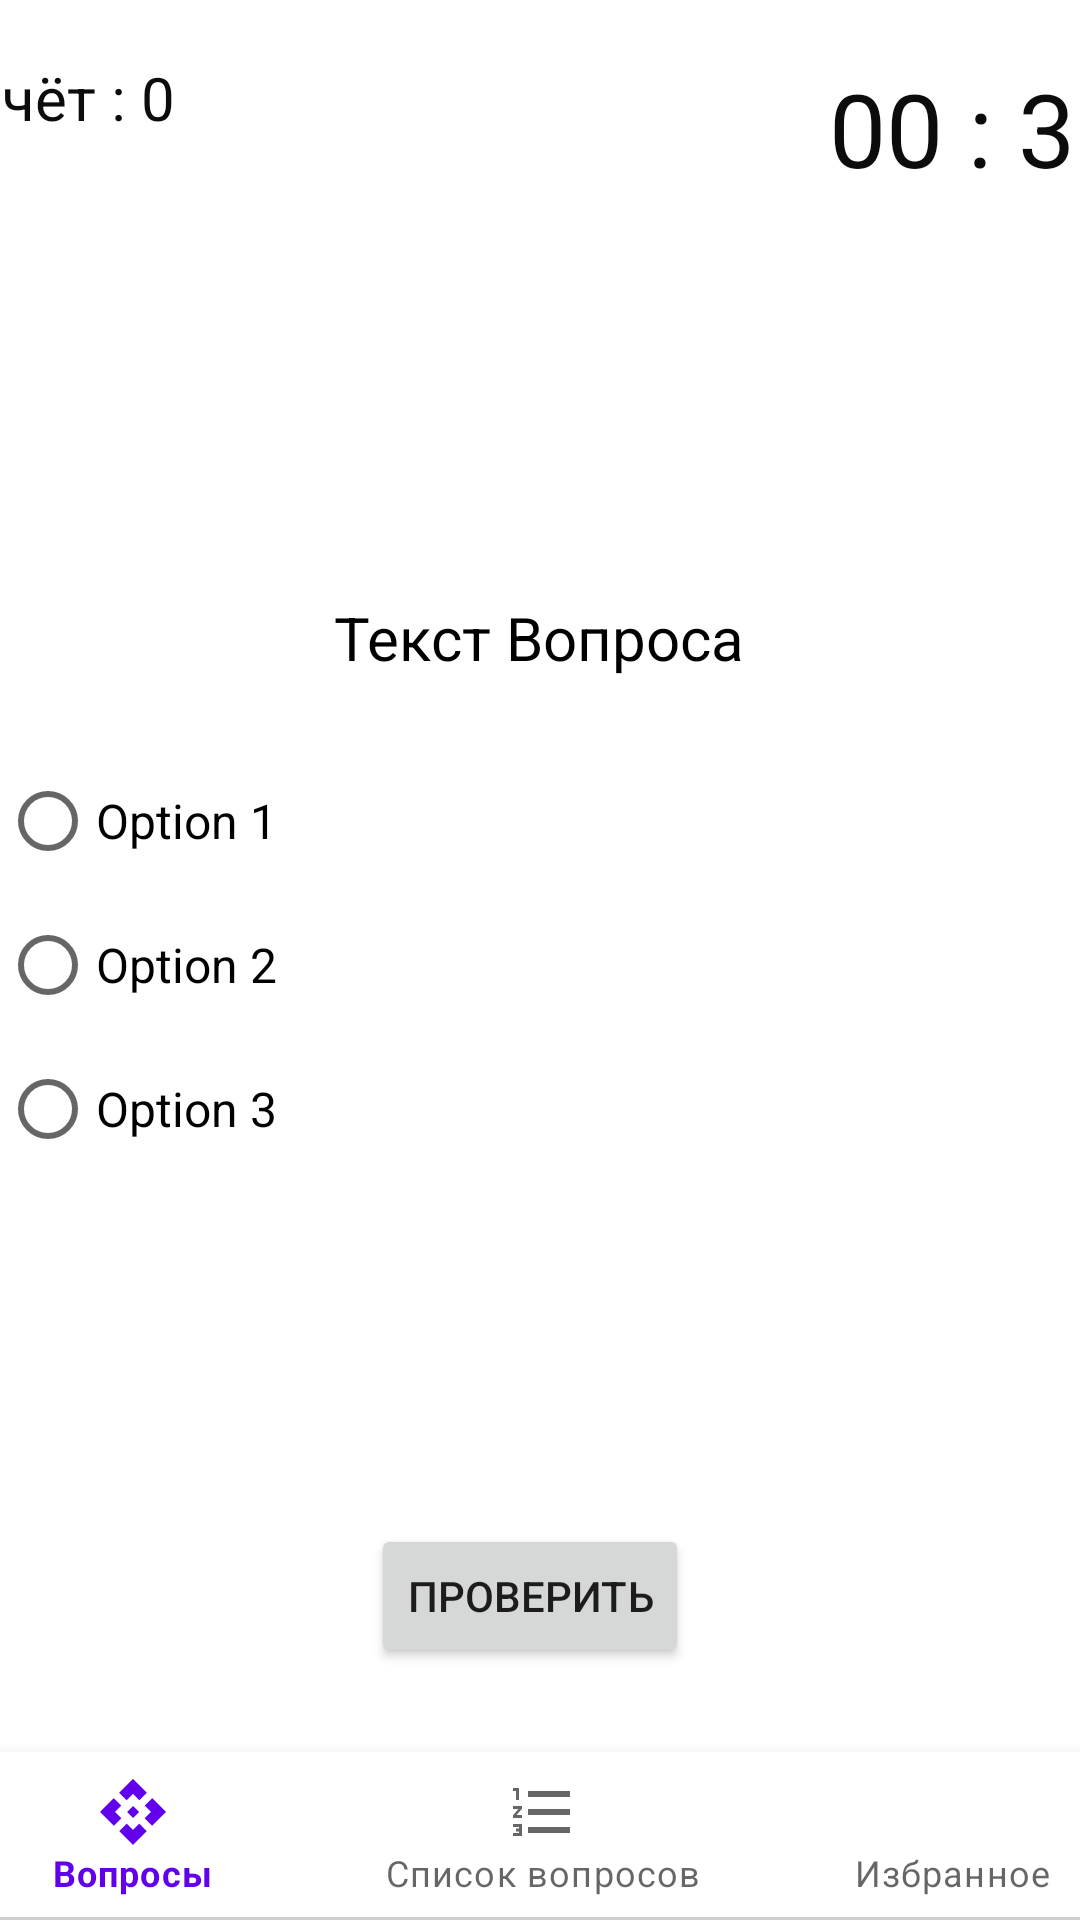

Layout XML and referenced resources for this Android screen:
<!-- AndroidManifest.xml: application theme Theme.QuizA -->
<!-- res/layout/activity_quiz.xml -->
<?xml version="1.0" encoding="utf-8"?>
<androidx.constraintlayout.widget.ConstraintLayout xmlns:android="http://schemas.android.com/apk/res/android"
    xmlns:app="http://schemas.android.com/apk/res-auto"
    xmlns:tools="http://schemas.android.com/tools"
    android:layout_width="match_parent"
    android:layout_height="match_parent"
    tools:context="ui.QuizActivity">

    <TextView
        android:id="@+id/score_quiz"
        android:layout_width="wrap_content"
        android:layout_height="wrap_content"
        android:layout_marginStart="19dp"
        android:layout_marginTop="19dp"
        android:layout_marginEnd="334dp"
        android:text="Счёт : 0"
        android:textColor="#0C0C0C"
        android:textSize="20sp"
        app:layout_constraintEnd_toEndOf="parent"
        app:layout_constraintStart_toStartOf="parent"
        app:layout_constraintTop_toTopOf="parent"
        android:freezesText="true"/>

    <TextView
        android:id="@+id/text_qty_count"
        android:layout_width="wrap_content"
        android:layout_height="wrap_content"
        android:layout_marginStart="5dp"
        android:layout_marginTop="19dp"
        android:layout_marginBottom="639dp"
        android:text="Вопрос 1/x"
        android:textColor="#171717"
        android:textSize="20sp"
        app:layout_constraintBottom_toBottomOf="parent"
        app:layout_constraintStart_toStartOf="parent"
        app:layout_constraintTop_toBottomOf="@+id/score_quiz"
        android:freezesText="true"/>

    <TextView
        android:id="@+id/timer"
        android:layout_width="wrap_content"
        android:layout_height="wrap_content"
        android:layout_marginStart="309dp"
        android:layout_marginTop="20dp"
        android:layout_marginEnd="44dp"
        android:text="00 : 30"
        android:textColor="#0C0C0C"
        android:textSize="34sp"
        app:layout_constraintEnd_toEndOf="parent"
        app:layout_constraintHorizontal_bias="0.348"
        app:layout_constraintStart_toStartOf="parent"
        app:layout_constraintTop_toTopOf="parent"
        android:freezesText="true"/>

    <RadioGroup
        android:id="@+id/radio_group"
        android:layout_width="0dp"
        android:layout_height="wrap_content"
        android:layout_marginTop="69dp"
        android:layout_marginBottom="160dp"
        android:visibility="visible"
        app:layout_constraintBottom_toTopOf="@+id/check_answer"
        app:layout_constraintEnd_toEndOf="parent"
        app:layout_constraintHorizontal_bias="0.0"
        app:layout_constraintStart_toStartOf="parent"
        app:layout_constraintTop_toBottomOf="@+id/text_question">

        <RadioButton
            android:id="@+id/radio_button1"
            android:layout_width="wrap_content"
            android:layout_height="wrap_content"
            android:freezesText="true"
            android:text="Option 1"
            android:textColor="@color/black"
            android:textSize="16sp" />

        <RadioButton
            android:id="@+id/radio_button2"
            android:layout_width="wrap_content"
            android:layout_height="wrap_content"
            android:freezesText="true"
            android:text="Option 2"
            android:textColor="@color/black"
            android:textSize="16sp" />

        <RadioButton
            android:id="@+id/radio_button3"
            android:layout_width="wrap_content"
            android:layout_height="wrap_content"
            android:freezesText="true"
            android:text="Option 3"
            android:textColor="@color/black"
            android:textSize="16sp" />
    </RadioGroup>

    <TextView
        android:id="@+id/text_question"
        android:layout_width="wrap_content"
        android:layout_height="wrap_content"
        android:layout_marginStart="176dp"
        android:layout_marginTop="199dp"
        android:layout_marginEnd="177dp"
        android:freezesText="true"
        android:text="Текст Вопроса"
        android:textColor="@color/black"
        android:textSize="20sp"
        app:layout_constraintEnd_toEndOf="parent"
        app:layout_constraintStart_toStartOf="parent"
        app:layout_constraintTop_toTopOf="parent" />

    <Button
        android:id="@+id/check_answer"
        android:layout_width="wrap_content"
        android:layout_height="wrap_content"
        android:layout_marginStart="155dp"
        android:layout_marginEnd="162dp"
        android:layout_marginBottom="84dp"
        android:text="Проверить"
        app:layout_constraintBottom_toBottomOf="parent"
        app:layout_constraintEnd_toEndOf="parent"
        app:layout_constraintStart_toStartOf="parent"
        android:freezesText="true"/>

    <com.google.android.material.floatingactionbutton.FloatingActionButton
        android:id="@+id/explain"
        android:layout_width="wrap_content"
        android:layout_height="wrap_content"
        android:layout_marginStart="338dp"
        android:layout_marginEnd="17dp"
        android:layout_marginBottom="13dp"
        android:clickable="true"
        android:visibility="invisible"
        app:layout_constraintBottom_toTopOf="@+id/bottomNavigationView"
        app:layout_constraintEnd_toEndOf="parent"
        app:layout_constraintStart_toStartOf="parent"
        app:srcCompat="@android:drawable/ic_menu_help" />

    <com.google.android.material.bottomnavigation.BottomNavigationView
        android:id="@+id/bottomNavigationView"
        android:layout_width="410dp"
        android:layout_height="55dp"
        android:layout_marginStart="1dp"
        android:layout_marginBottom="1dp"
        app:layout_constraintBottom_toBottomOf="parent"
        app:layout_constraintEnd_toEndOf="parent"
        app:layout_constraintStart_toStartOf="parent"
        app:menu="@menu/bottom_navigation_menu"/>


</androidx.constraintlayout.widget.ConstraintLayout>
<!-- resources referenced by this layout -->
<resources>
  <style name="Theme.QuizA" parent="Theme.MaterialComponents.DayNight.DarkActionBar">
          
          <item name="colorPrimary">@color/purple_500</item>
          <item name="colorPrimaryVariant">@color/purple_700</item>
          <item name="colorOnPrimary">@color/white</item>
          
          <item name="colorSecondary">@color/teal_200</item>
          <item name="colorSecondaryVariant">@color/teal_700</item>
          <item name="colorOnSecondary">@color/black</item>
          
          <item name="android:statusBarColor" tools:targetApi="l">?attr/colorPrimaryVariant</item>
          
      </style>
  <!-- not gathered from this repository: default colours our renderer supplied (Android Studio template values) -->
  <color name="purple_500">#FF6200EE</color>
  <color name="purple_700">#FF3700B3</color>
  <color name="teal_200">#FF03DAC5</color>
  <color name="teal_700">#FF018786</color>
  <color name="black">#FF000000</color>
  <color name="white">#FFFFFFFF</color>
</resources>
